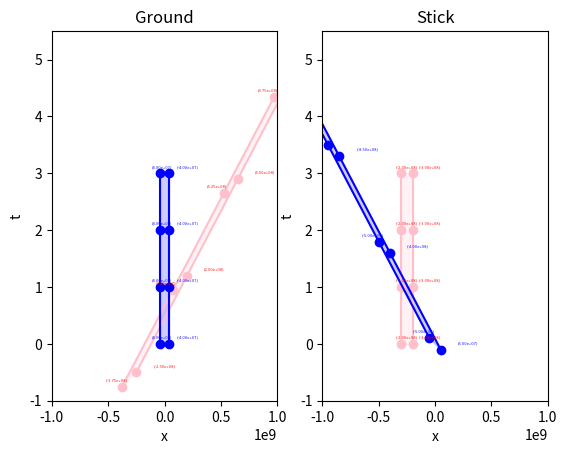

Here is the Python script that generated this plot:
from re import X
import numpy as np
import matplotlib.pyplot as plt

class stick(): 
    def __init__(self,point1,point2,v):
        self.point1 = np.array(point1,dtype=np.float64)
        self.point2 = np.array(point2,dtype=np.float64)
        self.v = np.array(v,dtype=np.float64)
    def update(self):
        self.point1 += self.v
        self.point2 += self.v
class gate():
    def __init__(self,point1,point2,v):
        self.point1 = np.array(point1,dtype=np.float64)
        self.point2 = np.array(point2,dtype=np.float64)
        self.v = np.array(v,dtype=np.float64)
    def update(self):
        self.point1 += self.v*self.v[3]
        self.point2 += self.v*self.v[3]
class LorenzTransLib(): # only for x axis
    def __init__(self,v):
        self.c = 3e8
        self.v = v
        self.beta = self.v/self.c
        self.gamma = 1/np.sqrt(1-np.square(self.beta))
    def positive_trans(self,a): # output a'
        trans_matrix = np.array([[ self.gamma, -self.v*self.gamma ],
                        [ (-self.v/(self.c**2))*self.gamma, self.gamma ]],dtype=np.float64)
        return np.dot(trans_matrix,a)
    def negative_trans(self,a):
        trans_matrix = [[ self.gamma, self.v*self.gamma ],
                        [ (self.v/(self.c**2))*self.gamma, self.gamma ]]
        return np.dot(trans_matrix,a)
def drew_base(axes,stick_left,stick_right,gate_left,gate_right):
    stick_left = np.array(stick_left)
    stick_right = np.array(stick_right)
    gate_right = np.array(gate_right)
    gate_left = np.array(gate_left)
    axes.plot(stick_left[:,0],stick_left[:,1],color="pink",marker="o")
    axes.plot(stick_right[:,0],stick_right[:,1],color="pink",marker="o")
    axes.plot(gate_left[:,0],gate_left[:,1],color="blue",marker="o")
    axes.plot(gate_right[:,0],gate_right[:,1],color="blue",marker="o")
    for x,y in zip(stick_left[:,0],stick_left[:,1]):
        axes.annotate("({:.2e})".format(x,y),xy=(x-1.5e8,y+0.1),fontsize=3,color="red",alpha=0.9)
    for x,y in zip(stick_right[:,0],stick_right[:,1]):
        axes.annotate("({:.2e})".format(x,y),xy=(x+1.5e8,y+0.1),fontsize=3,color="red",alpha=0.9)
    for x,y in zip(gate_left[:,0],gate_left[:,1]):
        axes.annotate("({:.2e})".format(x,y),xy=(x-1.5e8,y+0.1),fontsize=3,color="blue",alpha=0.9)
    for x,y in zip(gate_right[:,0],gate_right[:,1]):
        axes.annotate("({:.2e})".format(x,y),xy=(x+1.5e8,y+0.1),fontsize=3,color="blue",alpha=0.9)
    axes.fill(np.concatenate([stick_left[:,0],stick_right[::-1,0]]),np.concatenate([stick_left[:,1],stick_right[::-1,1]]),color="pink",alpha=0.2)
    axes.fill(np.concatenate([gate_left[:,0],gate_right[::-1,0]]),np.concatenate([gate_left[:,1],gate_right[::-1,1]]),color="blue",alpha=0.2)
    
def drew_ground(axes,stick_v,time):
    # axes.set_xlim([-30,30])
    # axes.set_ylim([0,50])
    axes.set_xlim([-1e9,1e9])
    axes.set_ylim([-1,5.5])
    s = stick((-3e8,0,0,0),(-3e8+1e8,0,0,0),(stick_v,0,0,1))
    g = gate((-0.4e8,0,0,0),(0.4e8,0,0,0),(0,0,0,1))
    lorenz = LorenzTransLib(stick_v)
    stick_right = []
    stick_left = []
    gate_right = []
    gate_left = []
    for _ in range(0,time):
        trans2ground_point1 = lorenz.negative_trans([s.point1[0],s.point1[3]])
        trans2ground_point2 = lorenz.negative_trans([s.point2[0],s.point2[3]])
        stick_left.append(trans2ground_point1)
        stick_right.append(trans2ground_point2)
        gate_right.append([g.point1[0],g.point1[3]])
        gate_left.append([g.point2[0],g.point2[3]])
        g.update()
        s.update()
    drew_base(axes,stick_left,stick_right,gate_left,gate_right)
def drew_stick(axes,stick_v,time):
    # axes.set_xlim([-30,30])
    # axes.set_ylim([0,50])
    axes.set_xlim([-1e9,1e9])
    axes.set_ylim([-1,5.5])
    s = stick((-3e8,0,0,0),(-3e8+1e8,0,0,0),(0,0,0,1))
    g = gate((-0.4e8,0,0,0),(0.4e8,0,0,0),(-stick_v,0,0,1))
    lorenz = LorenzTransLib(stick_v)
    stick_right = []
    stick_left = []
    gate_right = []
    gate_left = []
    for _ in range(0,time):
        trans2stick_point1 = lorenz.positive_trans([g.point1[0],g.point1[3]])
        trans2stick_point2 = lorenz.positive_trans([g.point2[0],g.point2[3]])
        gate_left.append(trans2stick_point1)
        gate_right.append(trans2stick_point2)
        stick_right.append([s.point1[0],s.point1[3]])
        stick_left.append([s.point2[0],s.point2[3]])
        g.update()
        s.update()
    drew_base(axes,stick_left,stick_right,gate_left,gate_right)
if __name__ == "__main__":
    stick_v = 0.6*3e8
    time = 4
    fig = plt.figure(dpi=200)
    axes1 = fig.add_subplot(1,2,1)
    axes1.set_title("Ground")
    axes1.set_xlabel("x")
    axes1.set_ylabel("t")
    axes2 = fig.add_subplot(1,2,2)
    axes2.set_title("Stick")
    axes2.set_xlabel("x")
    axes2.set_ylabel("t")
    drew_ground(axes1,stick_v,time)
    drew_stick(axes2,stick_v,time)
    fig.savefig("1.png")